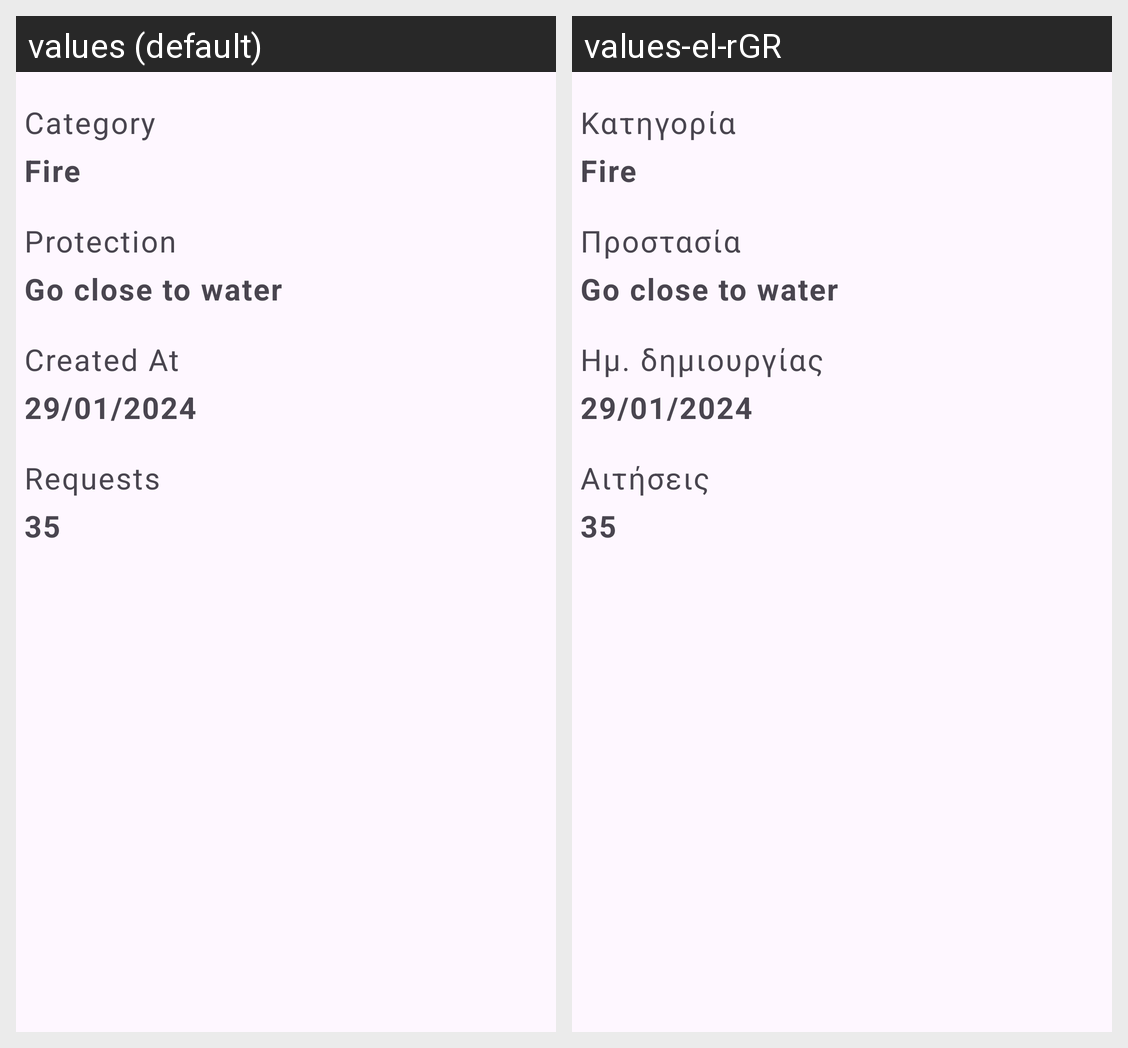

Strings drawn on this Android screen and how each of the app's shown locales translates them:
Android screen res/layout/fragment_danger.xml rendered under 2 locales, left to right: values (default), values-el-rGR. Device: Nexus 5 (rendered at 1080×1920; each locale shown at half size, 540×960, under a caption strip naming it); theme Theme.SmartAlert.
Strings drawn on this screen, with the default value and each locale's value (text and hints the layout hard-codes, and strings that could not be matched under every locale, appear in the picture but are not listed):

category
  values: Category
  values-el-rGR: Κατηγορία

protection
  values: Protection
  values-el-rGR: Προστασία

created
  values: Created At
  values-el-rGR: Ημ. δημιουργίας

requests
  values: Requests
  values-el-rGR: Αιτήσεις
